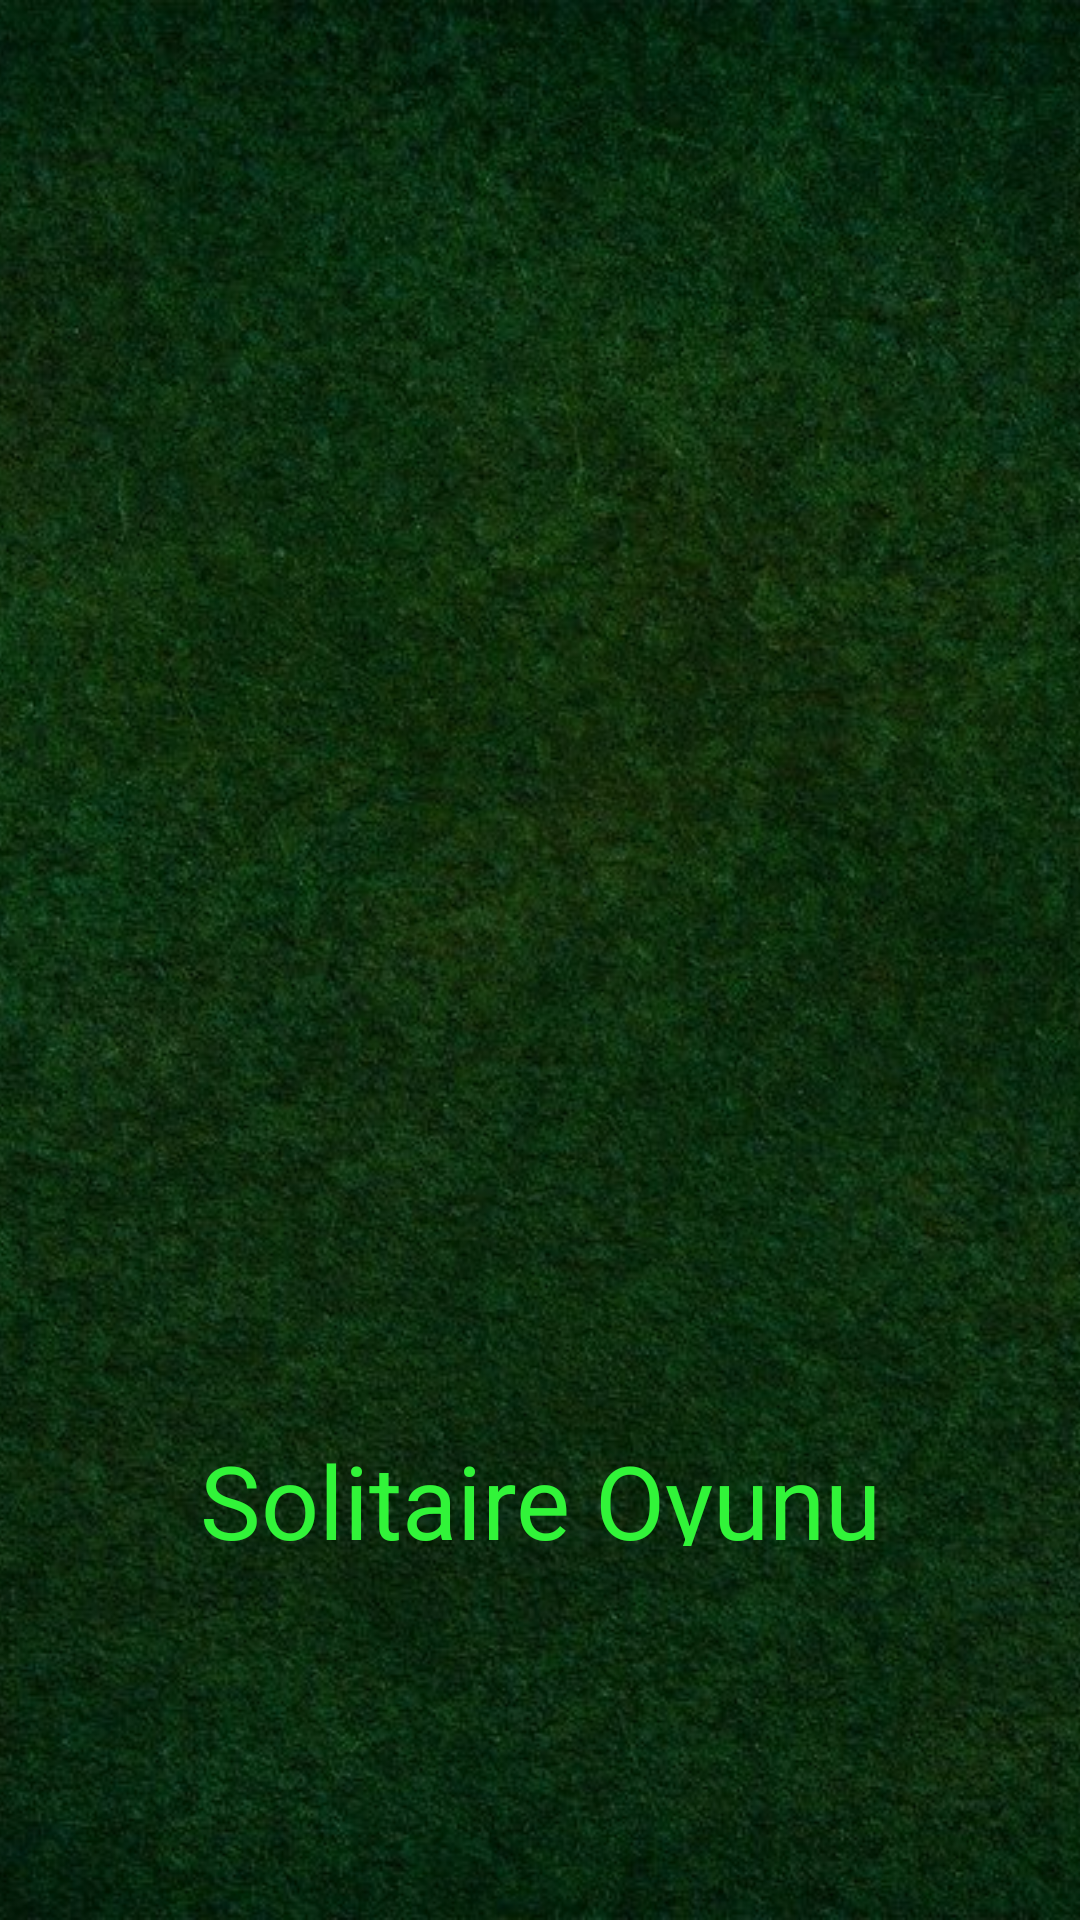

Here is an Android app screen rendered from its layout file. Give the layout XML and the strings, colors and styles it references.
<!-- AndroidManifest.xml: application theme Theme.md_solitaire -->
<!-- res/layout/activity_acilis_ekrani.xml -->
<?xml version="1.0" encoding="utf-8"?>
<androidx.constraintlayout.widget.ConstraintLayout xmlns:android="http://schemas.android.com/apk/res/android"
    xmlns:app="http://schemas.android.com/apk/res-auto"
    xmlns:tools="http://schemas.android.com/tools"
    android:layout_width="match_parent"
    android:layout_height="match_parent"
    tools:context=".Acilis_Ekrani">

    <ImageView
        android:id="@+id/imageView2"
        android:layout_width="wrap_content"
        android:layout_height="wrap_content"
        android:scaleType="centerCrop"
        app:layout_constraintBottom_toBottomOf="parent"
        app:layout_constraintEnd_toEndOf="parent"
        app:layout_constraintHorizontal_bias="1.0"
        app:layout_constraintStart_toStartOf="parent"
        app:layout_constraintTop_toTopOf="parent"
        app:layout_constraintVertical_bias="0.0"
        app:srcCompat="@drawable/koyuyesil" />

    <ImageView
        android:id="@+id/imageViewAcilis"
        android:layout_width="408dp"
        android:layout_height="302dp"
        android:scaleType="centerCrop"
        app:layout_constraintBottom_toBottomOf="parent"
        app:layout_constraintEnd_toEndOf="parent"
        app:layout_constraintStart_toStartOf="parent"
        app:layout_constraintTop_toTopOf="parent"
        app:layout_constraintVertical_bias="0.297"
        app:srcCompat="@drawable/logo" />

    <TextView
        android:id="@+id/textViewAcilis"
        android:layout_width="250dp"
        android:layout_height="38dp"
        android:layout_marginStart="43dp"
        android:layout_marginEnd="43dp"
        android:layout_marginBottom="96dp"
        android:text="Solitaire Oyunu"
        android:textAlignment="center"
        android:textColor="#31F439"
        android:textSize="34sp"
        app:layout_constraintBottom_toBottomOf="parent"
        app:layout_constraintEnd_toEndOf="parent"
        app:layout_constraintHorizontal_bias="0.502"
        app:layout_constraintStart_toStartOf="parent"
        app:layout_constraintTop_toBottomOf="@+id/imageViewAcilis"
        app:layout_constraintVertical_bias="0.724" />

</androidx.constraintlayout.widget.ConstraintLayout>
<!-- resources referenced by this layout -->
<resources>
  <!-- drawable koyuyesil: jpg bitmap (drawable, 207755 bytes) -->
  <style name="Theme.md_solitaire" parent="Theme.MaterialComponents.DayNight.DarkActionBar">
          
          <item name="colorPrimary">@color/purple_500</item>
          <item name="colorPrimaryVariant">@color/purple_700</item>
          <item name="colorOnPrimary">@color/white</item>
          
          <item name="colorSecondary">@color/teal_200</item>
          <item name="colorSecondaryVariant">@color/teal_700</item>
          <item name="colorOnSecondary">@color/black</item>
          
          <item name="android:statusBarColor" tools:targetApi="l">?attr/colorPrimaryVariant</item>
          
      </style>
  <!-- not gathered from this repository: default colours our renderer supplied (Android Studio template values) -->
  <color name="purple_500">#FF6200EE</color>
  <color name="purple_700">#FF3700B3</color>
  <color name="teal_200">#FF03DAC5</color>
  <color name="teal_700">#FF018786</color>
  <color name="black">#FF000000</color>
  <color name="white">#FFFFFFFF</color>
</resources>
